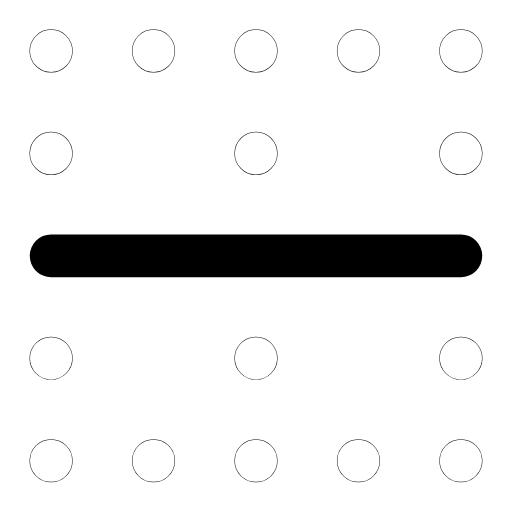
t = 0.00 s
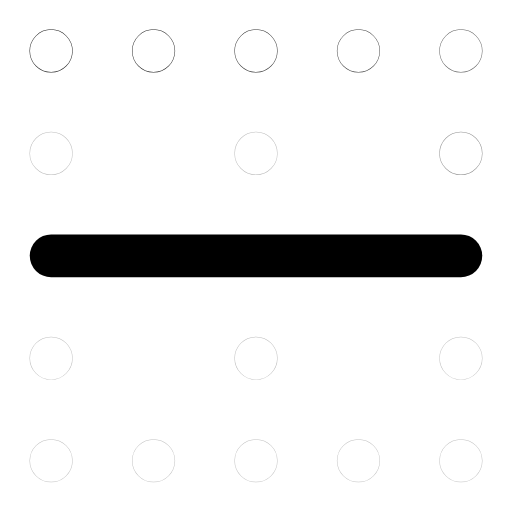
t = 0.32 s
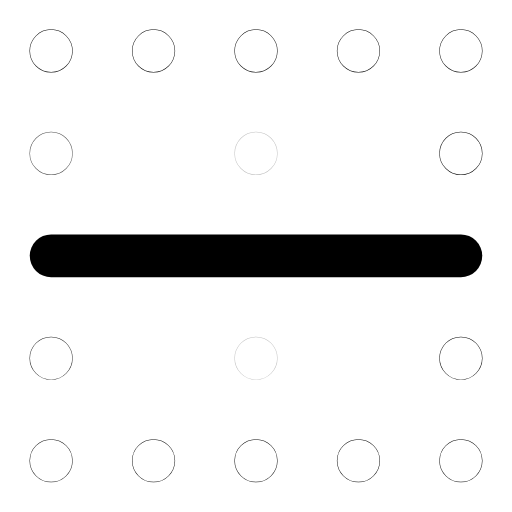
t = 0.64 s
t = 0.93 s: frame unchanged from t = 0.00 s, image omitted
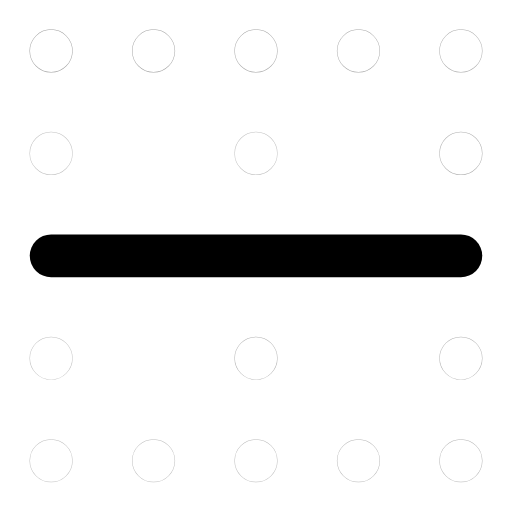
t = 1.26 s
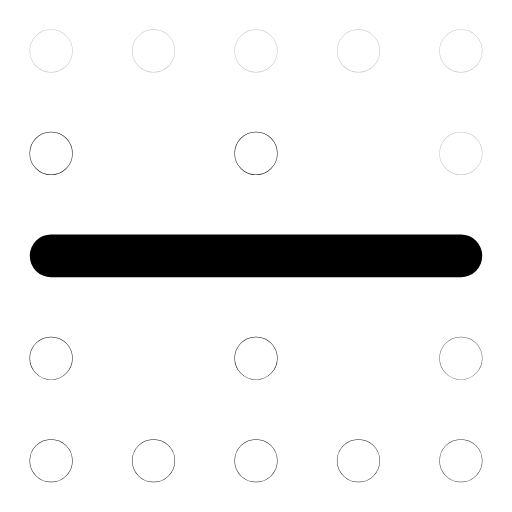
t = 1.51 s

The animated SVG that drew these frames (rendered in a browser with its animation timeline set to each time). Animation: 16 SMIL elements (animate=16); one cycle of 1.90 s, repeats indefinitely.

<svg xmlns="http://www.w3.org/2000/svg" width="24" height="24" viewBox="0 0 24 24" fill="none"><g transform="translate(-1.56 -1.568) scale(1.13)"><line stroke="currentColor" stroke-width="1.77" stroke-linecap="round" stroke-linejoin="round" fill="none" x1="3.5" y1="12" x2="20.5" y2="12"></line><circle stroke="currentColor" stroke-width="1.77" stroke-linecap="round" stroke-linejoin="round" fill="none" cx="3.5" cy="3.5" r="0.01"><animate attributeName="opacity" values="1;0.25;1;1;0.25;1;1" keyTimes="0;0.054;0.45;0.6;0.864;0.9;1" dur="1.9s" repeatCount="indefinite" calcMode="spline" keySplines="0.16 1 0.3 1;0.16 1 0.3 1;0.16 1 0.3 1;0.16 1 0.3 1;0.16 1 0.3 1;0.16 1 0.3 1"/></circle><circle stroke="currentColor" stroke-width="1.77" stroke-linecap="round" stroke-linejoin="round" fill="none" cx="7.75" cy="3.5" r="0.01"><animate attributeName="opacity" values="1;0.25;1;1;0.25;1;1" keyTimes="0;0.0742;0.45;0.6;0.8505;0.9;1" dur="1.9s" repeatCount="indefinite" calcMode="spline" keySplines="0.16 1 0.3 1;0.16 1 0.3 1;0.16 1 0.3 1;0.16 1 0.3 1;0.16 1 0.3 1;0.16 1 0.3 1"/></circle><circle stroke="currentColor" stroke-width="1.77" stroke-linecap="round" stroke-linejoin="round" fill="none" cx="12" cy="3.5" r="0.01"><animate attributeName="opacity" values="1;0.25;1;1;0.25;1;1" keyTimes="0;0.0945;0.45;0.6;0.837;0.9;1" dur="1.9s" repeatCount="indefinite" calcMode="spline" keySplines="0.16 1 0.3 1;0.16 1 0.3 1;0.16 1 0.3 1;0.16 1 0.3 1;0.16 1 0.3 1;0.16 1 0.3 1"/></circle><circle stroke="currentColor" stroke-width="1.77" stroke-linecap="round" stroke-linejoin="round" fill="none" cx="16.25" cy="3.5" r="0.01"><animate attributeName="opacity" values="1;0.25;1;1;0.25;1;1" keyTimes="0;0.1148;0.45;0.6;0.8235;0.9;1" dur="1.9s" repeatCount="indefinite" calcMode="spline" keySplines="0.16 1 0.3 1;0.16 1 0.3 1;0.16 1 0.3 1;0.16 1 0.3 1;0.16 1 0.3 1;0.16 1 0.3 1"/></circle><circle stroke="currentColor" stroke-width="1.77" stroke-linecap="round" stroke-linejoin="round" fill="none" cx="20.5" cy="3.5" r="0.01"><animate attributeName="opacity" values="1;0.25;1;1;0.25;1;1" keyTimes="0;0.135;0.45;0.6;0.81;0.9;1" dur="1.9s" repeatCount="indefinite" calcMode="spline" keySplines="0.16 1 0.3 1;0.16 1 0.3 1;0.16 1 0.3 1;0.16 1 0.3 1;0.16 1 0.3 1;0.16 1 0.3 1"/></circle><circle stroke="currentColor" stroke-width="1.77" stroke-linecap="round" stroke-linejoin="round" fill="none" cx="20.5" cy="7.75" r="0.01"><animate attributeName="opacity" values="1;0.25;1;1;0.25;1;1" keyTimes="0;0.1552;0.45;0.6;0.7965;0.9;1" dur="1.9s" repeatCount="indefinite" calcMode="spline" keySplines="0.16 1 0.3 1;0.16 1 0.3 1;0.16 1 0.3 1;0.16 1 0.3 1;0.16 1 0.3 1;0.16 1 0.3 1"/></circle><circle stroke="currentColor" stroke-width="1.77" stroke-linecap="round" stroke-linejoin="round" fill="none" cx="20.5" cy="16.25" r="0.01"><animate attributeName="opacity" values="1;0.25;1;1;0.25;1;1" keyTimes="0;0.1755;0.45;0.6;0.783;0.9;1" dur="1.9s" repeatCount="indefinite" calcMode="spline" keySplines="0.16 1 0.3 1;0.16 1 0.3 1;0.16 1 0.3 1;0.16 1 0.3 1;0.16 1 0.3 1;0.16 1 0.3 1"/></circle><circle stroke="currentColor" stroke-width="1.77" stroke-linecap="round" stroke-linejoin="round" fill="none" cx="20.5" cy="20.5" r="0.01"><animate attributeName="opacity" values="1;0.25;1;1;0.25;1;1" keyTimes="0;0.1958;0.45;0.6;0.7695;0.9;1" dur="1.9s" repeatCount="indefinite" calcMode="spline" keySplines="0.16 1 0.3 1;0.16 1 0.3 1;0.16 1 0.3 1;0.16 1 0.3 1;0.16 1 0.3 1;0.16 1 0.3 1"/></circle><circle stroke="currentColor" stroke-width="1.77" stroke-linecap="round" stroke-linejoin="round" fill="none" cx="16.25" cy="20.5" r="0.01"><animate attributeName="opacity" values="1;0.25;1;1;0.25;1;1" keyTimes="0;0.216;0.45;0.6;0.756;0.9;1" dur="1.9s" repeatCount="indefinite" calcMode="spline" keySplines="0.16 1 0.3 1;0.16 1 0.3 1;0.16 1 0.3 1;0.16 1 0.3 1;0.16 1 0.3 1;0.16 1 0.3 1"/></circle><circle stroke="currentColor" stroke-width="1.77" stroke-linecap="round" stroke-linejoin="round" fill="none" cx="12" cy="20.5" r="0.01"><animate attributeName="opacity" values="1;0.25;1;1;0.25;1;1" keyTimes="0;0.2362;0.45;0.6;0.7425;0.9;1" dur="1.9s" repeatCount="indefinite" calcMode="spline" keySplines="0.16 1 0.3 1;0.16 1 0.3 1;0.16 1 0.3 1;0.16 1 0.3 1;0.16 1 0.3 1;0.16 1 0.3 1"/></circle><circle stroke="currentColor" stroke-width="1.77" stroke-linecap="round" stroke-linejoin="round" fill="none" cx="7.75" cy="20.5" r="0.01"><animate attributeName="opacity" values="1;0.25;1;1;0.25;1;1" keyTimes="0;0.2565;0.45;0.6;0.729;0.9;1" dur="1.9s" repeatCount="indefinite" calcMode="spline" keySplines="0.16 1 0.3 1;0.16 1 0.3 1;0.16 1 0.3 1;0.16 1 0.3 1;0.16 1 0.3 1;0.16 1 0.3 1"/></circle><circle stroke="currentColor" stroke-width="1.77" stroke-linecap="round" stroke-linejoin="round" fill="none" cx="3.5" cy="20.5" r="0.01"><animate attributeName="opacity" values="1;0.25;1;1;0.25;1;1" keyTimes="0;0.2767;0.45;0.6;0.7155;0.9;1" dur="1.9s" repeatCount="indefinite" calcMode="spline" keySplines="0.16 1 0.3 1;0.16 1 0.3 1;0.16 1 0.3 1;0.16 1 0.3 1;0.16 1 0.3 1;0.16 1 0.3 1"/></circle><circle stroke="currentColor" stroke-width="1.77" stroke-linecap="round" stroke-linejoin="round" fill="none" cx="3.5" cy="16.25" r="0.01"><animate attributeName="opacity" values="1;0.25;1;1;0.25;1;1" keyTimes="0;0.297;0.45;0.6;0.702;0.9;1" dur="1.9s" repeatCount="indefinite" calcMode="spline" keySplines="0.16 1 0.3 1;0.16 1 0.3 1;0.16 1 0.3 1;0.16 1 0.3 1;0.16 1 0.3 1;0.16 1 0.3 1"/></circle><circle stroke="currentColor" stroke-width="1.77" stroke-linecap="round" stroke-linejoin="round" fill="none" cx="3.5" cy="7.75" r="0.01"><animate attributeName="opacity" values="1;0.25;1;1;0.25;1;1" keyTimes="0;0.3172;0.45;0.6;0.6885;0.9;1" dur="1.9s" repeatCount="indefinite" calcMode="spline" keySplines="0.16 1 0.3 1;0.16 1 0.3 1;0.16 1 0.3 1;0.16 1 0.3 1;0.16 1 0.3 1;0.16 1 0.3 1"/></circle><circle stroke="currentColor" stroke-width="1.77" stroke-linecap="round" stroke-linejoin="round" fill="none" cx="12" cy="7.75" r="0.01"><animate attributeName="opacity" values="1;0.25;1;1;0.25;1;1" keyTimes="0;0.3375;0.45;0.6;0.675;0.9;1" dur="1.9s" repeatCount="indefinite" calcMode="spline" keySplines="0.16 1 0.3 1;0.16 1 0.3 1;0.16 1 0.3 1;0.16 1 0.3 1;0.16 1 0.3 1;0.16 1 0.3 1"/></circle><circle stroke="currentColor" stroke-width="1.77" stroke-linecap="round" stroke-linejoin="round" fill="none" cx="12" cy="16.25" r="0.01"><animate attributeName="opacity" values="1;0.25;1;1;0.25;1;1" keyTimes="0;0.3577;0.45;0.6;0.6615;0.9;1" dur="1.9s" repeatCount="indefinite" calcMode="spline" keySplines="0.16 1 0.3 1;0.16 1 0.3 1;0.16 1 0.3 1;0.16 1 0.3 1;0.16 1 0.3 1;0.16 1 0.3 1"/></circle></g></svg>
